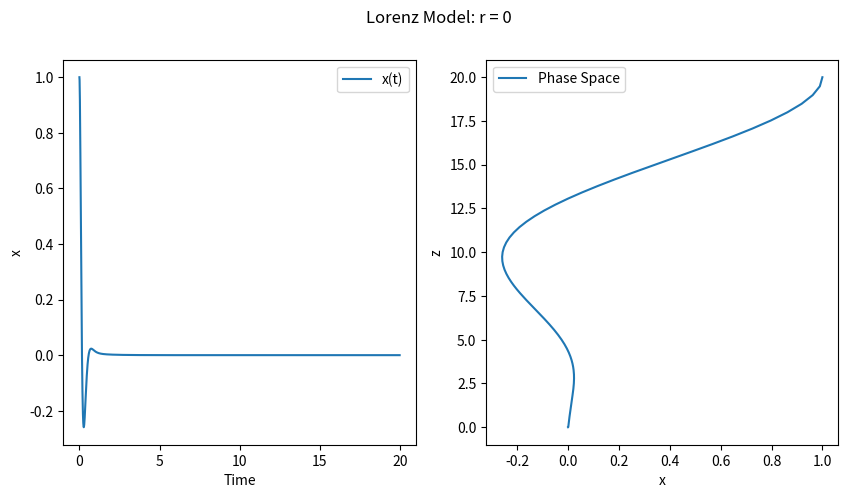
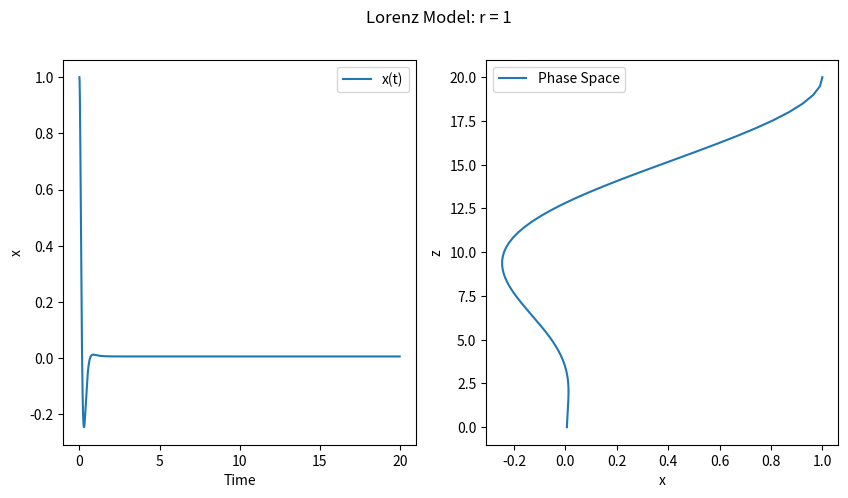
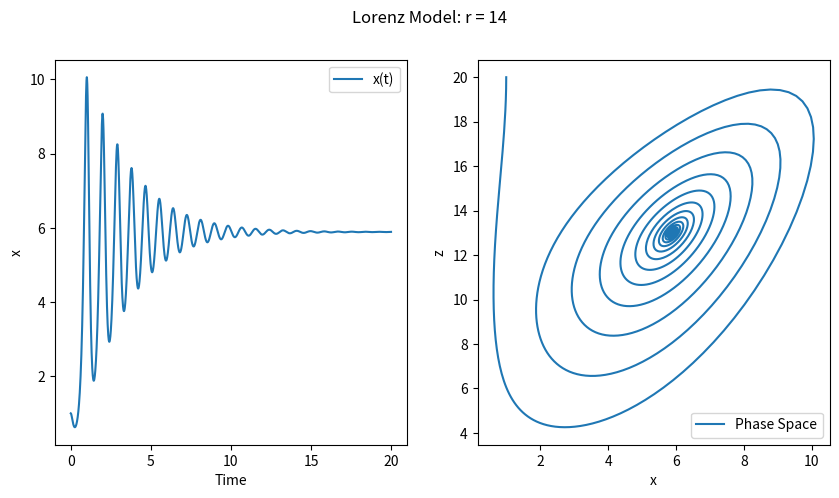
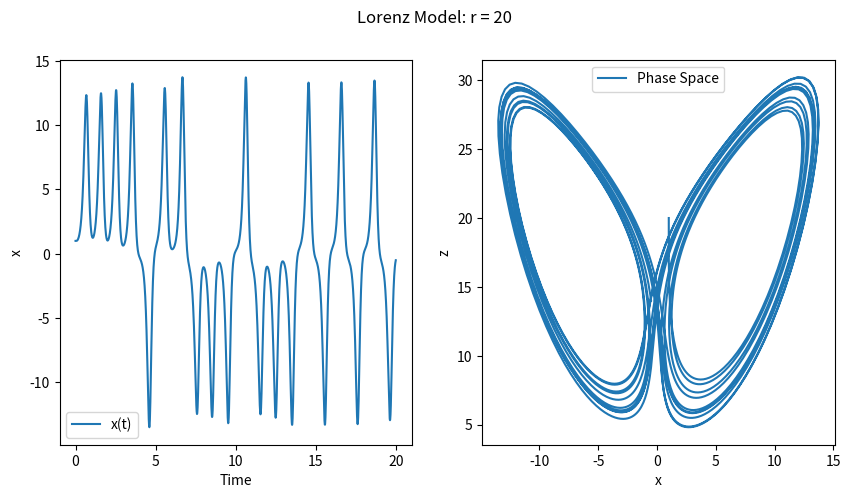
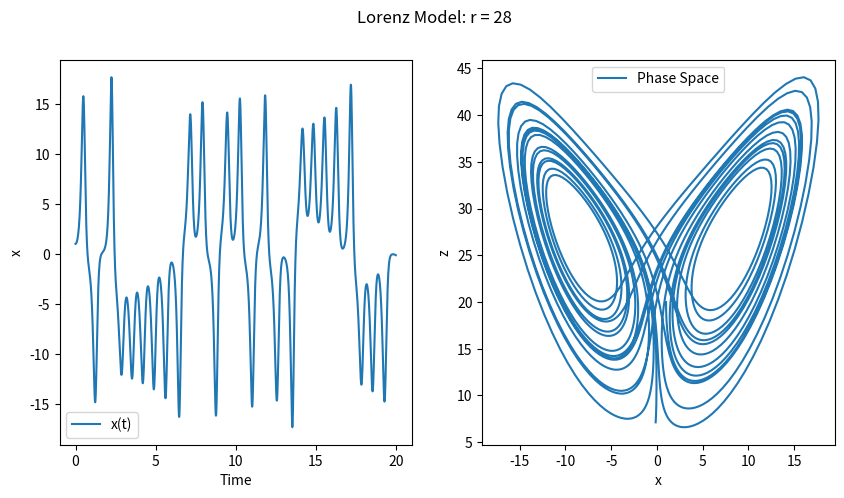
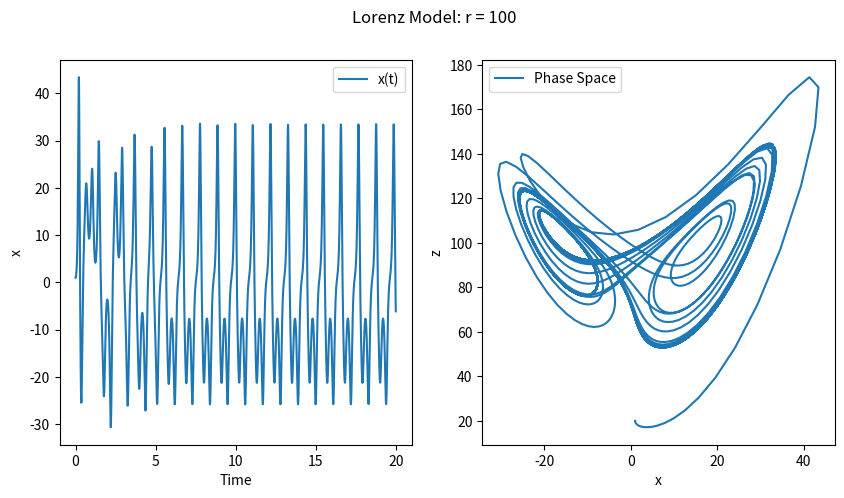
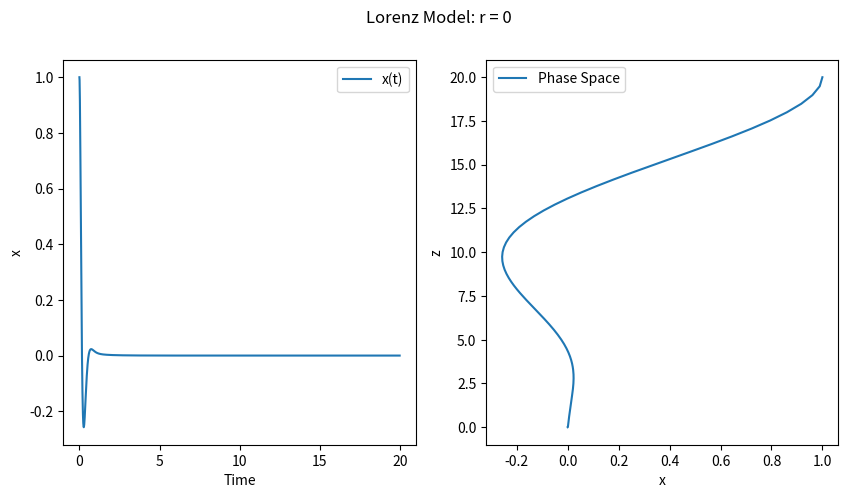
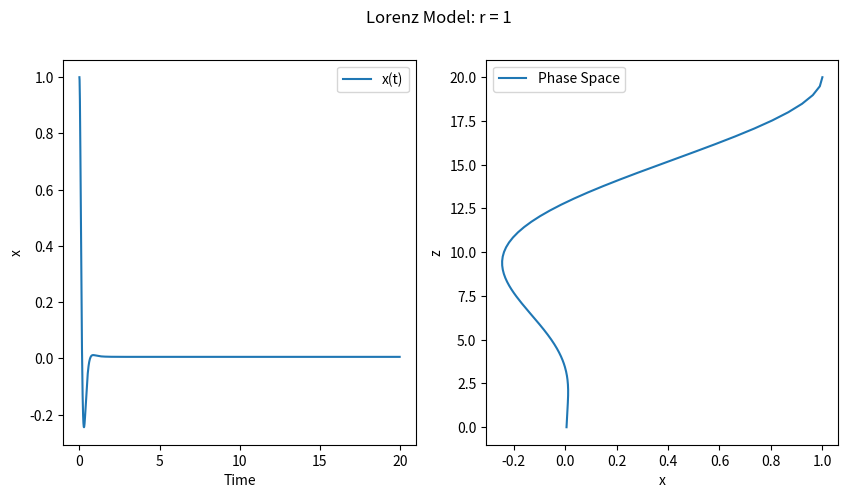
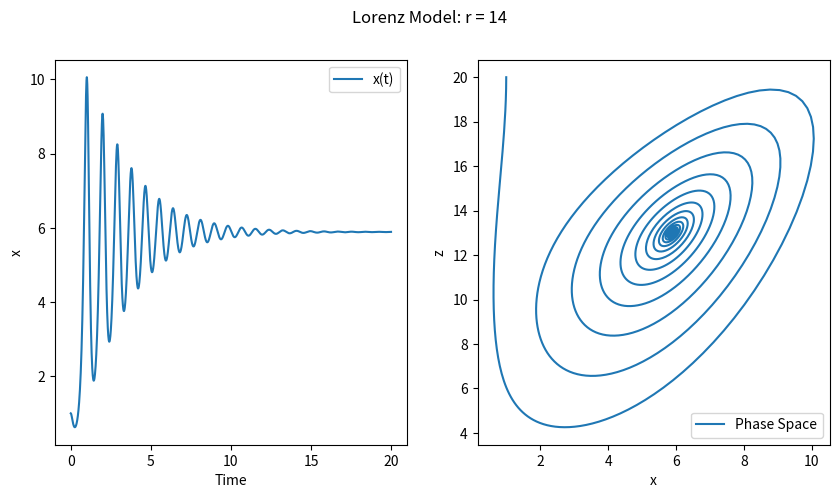
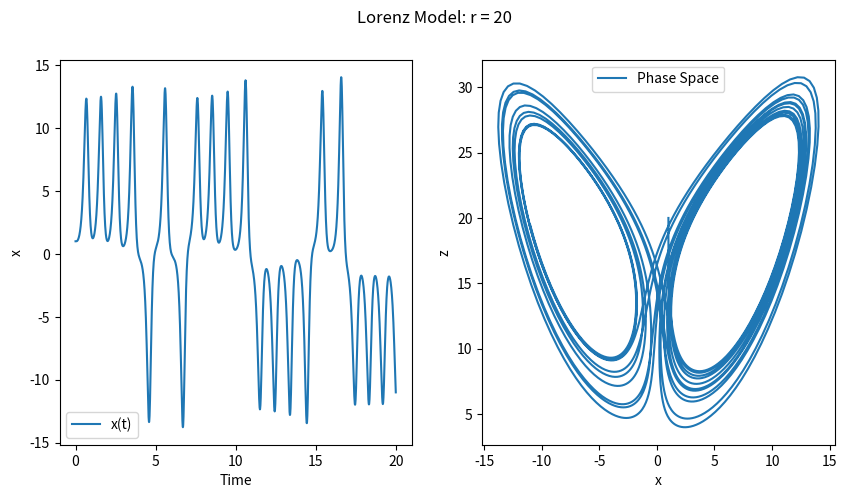
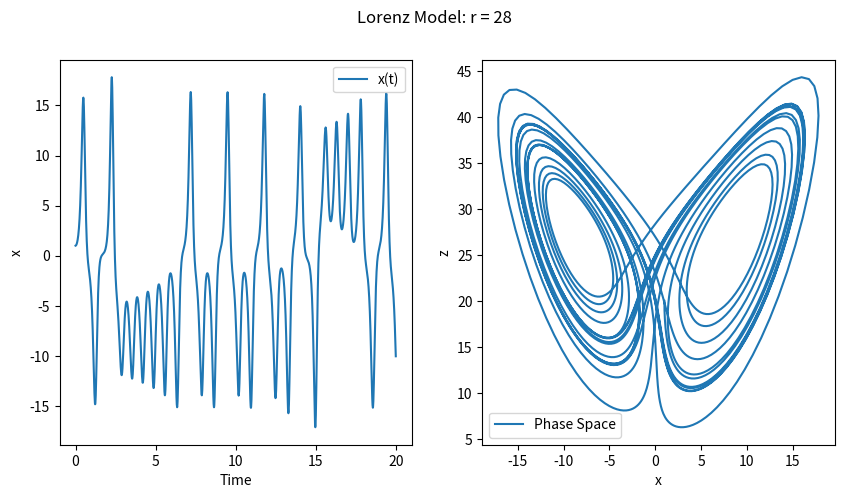
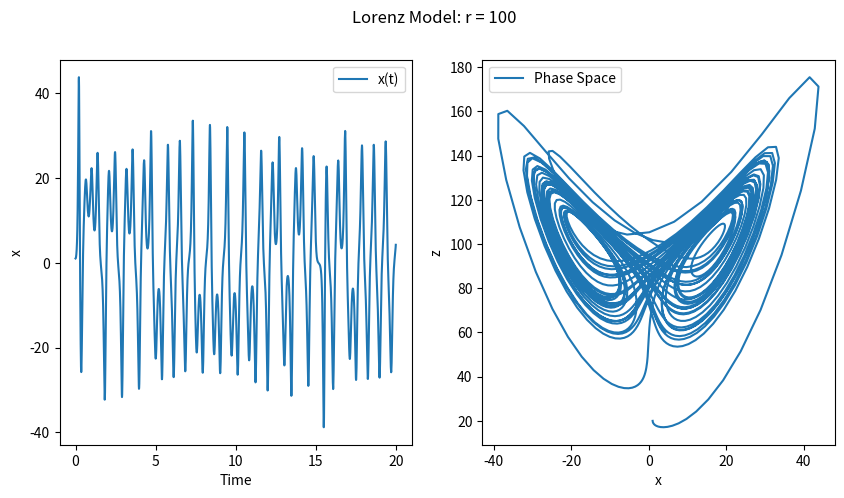
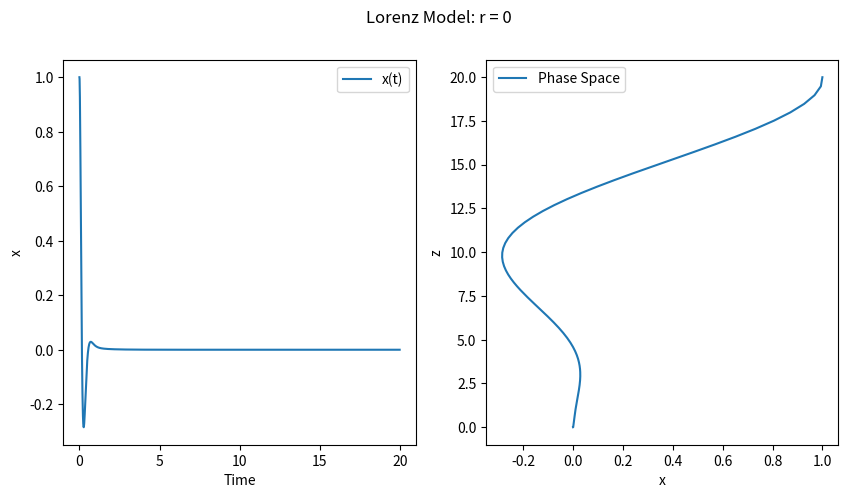
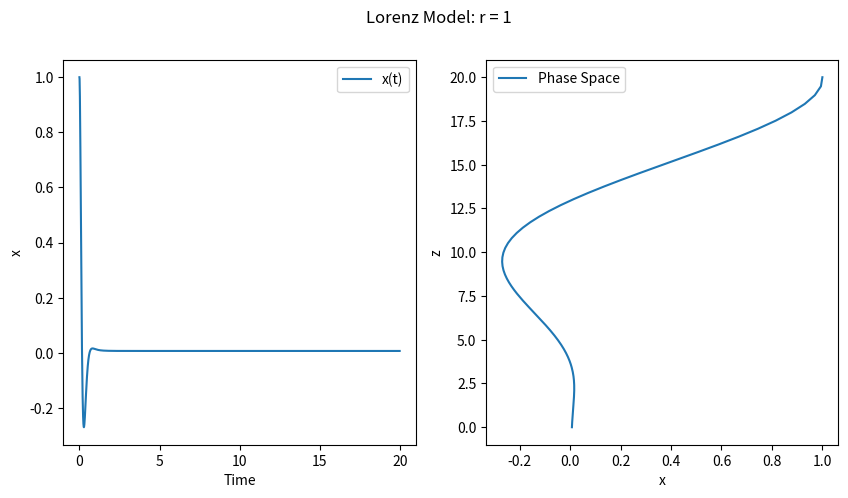
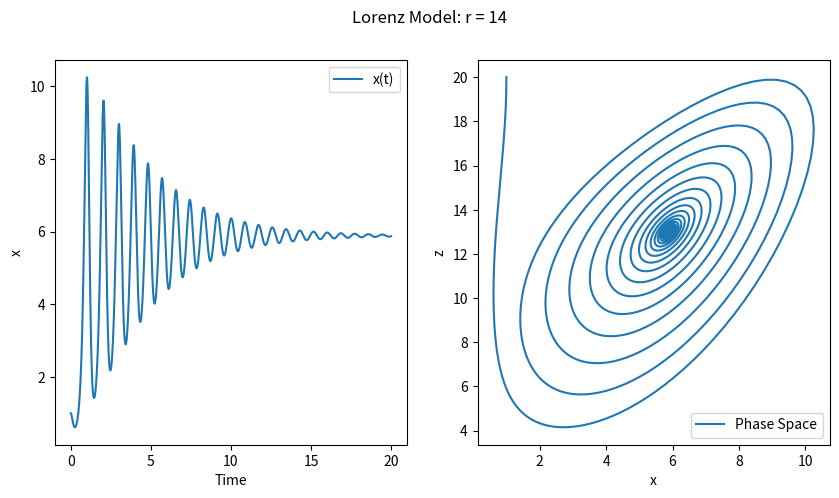
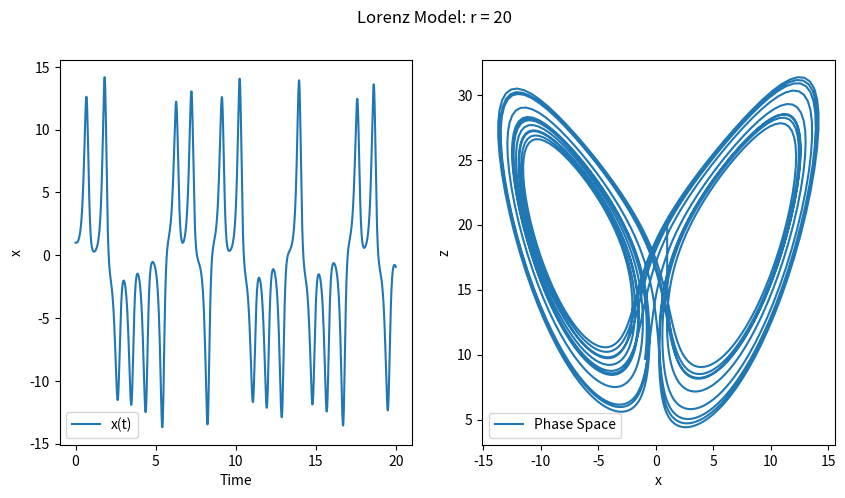

The matplotlib source for these figures, in order:
# Predictor-correcter method
# Sammenlign med analytisk
# Pendulum til mandag

import numpy as np
import matplotlib.pyplot as plt

def lorzrk(state, t, r, o, b): #lorenz equations
    x, y, z = state
    dxdt = o * (y - x)
    dydt = r * x - y - x * z
    dzdt = x * y - b * z
    return np.array([dxdt, dydt, dzdt])

def runge_kutta_fourth_order(f_0, dt, t_max, r,o,b):
    t_values = np.arange(0, t_max, dt)
    f_values = [f_0]

    for i in range(1, len(t_values)):
        t_i = t_values[i-1]
        f_i = f_values[i - 1]

        k1 = lorzrk(f_i, t_i, r,o,b)
        k2 = lorzrk(f_i + 0.5 * k1 * dt, t_i + 0.5 * dt,r,o,b)
        k3 = lorzrk(f_i + 0.5 * k2 * dt, t_i + 0.5 * dt,r,o,b)
        k4 = lorzrk(f_i + k3 * dt, t_i + dt,r,o,b)

        f_new = f_i + (1 / 6) * (k1 + 2 * k2 + 2 * k3 + k4) * dt
        f_values.append(f_new)

    return t_values, f_values

def lorenz_program(r_values, initial_state, t_max, dt, o, b):
    for r in r_values:
        t_values, f_values = runge_kutta_fourth_order(initial_state, dt, t_max, r, o, b)

        x_values = [f[0] for f in f_values]
        y_values = [f[1] for f in f_values]
        z_values = [f[2] for f in f_values]

        print(f_values)

        plt.figure(figsize=(10, 5))
        plt.subplot(1, 2, 1)
        plt.plot(t_values, x_values, label='x(t)')
        plt.xlabel('Time')
        plt.ylabel('x')
        plt.legend()
        
        plt.subplot(1, 2, 2)
        plt.plot(x_values, z_values, label='Phase Space')
        plt.xlabel('x')
        plt.ylabel('z')
        plt.legend()
        
        plt.suptitle(f"Lorenz Model: r = {r}")
        plt.show()

# parameters
r_values = [0, 1, 14, 20, 28, 100]
initial_state = np.array([1, 1, 20])
t_max = 20
dt = 0.01
o = 10
b = 8/3

lorenz_program(r_values, initial_state, t_max, dt, o, b)


import numpy as np
import matplotlib.pyplot as plt

def lorzrk(state, t, r, o, b): #lorenz equations
    x, y, z = state
    dxdt = o * (y - x)
    dydt = r * x - y - x * z
    dzdt = x * y - b * z
    return np.array([dxdt, dydt, dzdt])

def pecece(f_i, t_i, dt, r, o, b):
    prediction = f_i + dt * lorzrk(f_i, t_i, r, o, b) # eulers method
    corrector = f_i + 1/2 * dt * (lorzrk(f_i, t_i, r, o, b) + lorzrk(prediction, t_i + dt, r, o, b))  # PEC
    corrector_extra = f_i + 1/2 * dt * (lorzrk(f_i, t_i, r, o, b) + lorzrk(corrector, t_i + dt, r, o, b))  # PECECE
    return corrector_extra


def pec(f_i, t_i, dt, r, o, b):
    prediction = f_i + dt * lorzrk(f_i, t_i, r, o, b) # eulers method
    corrector = f_i + 1/2 * dt * (lorzrk(f_i, t_i, r, o, b) + lorzrk(prediction, t_i + dt, r, o, b))  # PEC
    return corrector

def lorenz_program(r_values, initial_state, t_max, dt, o, b):
    for r in r_values:
        t_values = np.arange(0, t_max, dt)
        f_values = [initial_state]

        for i in range(1, len(t_values)):
            t_i = t_values[i-1]
            f_i = f_values[i - 1]
            f_corrected = pec(f_i, t_i, dt, r, o, b)
            f_values.append(f_corrected)

        x_values = [f[0] for f in f_values]
        y_values = [f[1] for f in f_values]
        z_values = [f[2] for f in f_values]

        plt.figure(figsize=(10, 5))
        plt.subplot(1, 2, 1)
        plt.plot(t_values, x_values, label='x(t)')
        plt.xlabel('Time')
        plt.ylabel('x')
        plt.legend()

        plt.subplot(1, 2, 2)
        plt.plot(x_values, z_values, label='Phase Space')
        plt.xlabel('x')
        plt.ylabel('z')
        plt.legend()

        plt.suptitle(f"Lorenz Model: r = {r}")
        plt.show()

# parameters
r_values = [0, 1, 14, 20, 28, 100]
initial_state = np.array([1, 1, 20])
t_max = 20
dt = 0.01
o = 10
b = 8/3

lorenz_program(r_values, initial_state, t_max, dt, o, b)



import numpy as np
import matplotlib.pyplot as plt

def lorzrk(state, t, r, o, b): #lorenz equations
    x, y, z = state
    dxdt = o * (y - x)
    dydt = r * x - y - x * z
    dzdt = x * y - b * z
    return np.array([dxdt, dydt, dzdt])

def runge_kutta_adaptive(f_0, dt, t_max, r,o,b):
    t_values = np.arange(0, t_max, dt)
    f_values = [f_0]

    for i in range(1, len(t_values)):
        t_i = t_values[i-1]
        f_i = f_values[i - 1]

        k1 = lorzrk(f_i, t_i, r,o,b)
        k2 = lorzrk(f_i + 1/5 * k1 * dt, t_i + 1/5 * dt,r,o,b)
        k3 = lorzrk(f_i + (3/40) * k1 * dt + (9/40) * k2 * dt, t_i + (3/10) * dt,r,o,b)
        k4 = lorzrk(f_i + (44/45) * k1 * dt - (56/15) * k2 * dt + (32/9) * k3 * dt, t_i + (4/5) * dt,r,o,b)
        k5 = lorzrk(f_i + (19372/6561) * k1 * dt - (25360/2187) * k2 * dt + (64448/6561) * k3 * dt - (212/729) * k4 * dt, t_i + (8/9) * dt,r,o,b)


        
        f_new = f_i + (1 / 6) * (k1 + 2 * k2 + 2 * k3 + k4) * dt
        
        f_values.append(f_new)

    return t_values, f_values

def lorenz_program(r_values, initial_state, t_max, dt, o, b):
    for r in r_values:
        t_values, f_values = runge_kutta_adaptive(initial_state, dt, t_max, r, o, b)

        x_values = [f[0] for f in f_values]
        y_values = [f[1] for f in f_values]
        z_values = [f[2] for f in f_values]

        print(f_values)

        plt.figure(figsize=(10, 5))
        plt.subplot(1, 2, 1)
        plt.plot(t_values, x_values, label='x(t)')
        plt.xlabel('Time')
        plt.ylabel('x')
        plt.legend()
        
        plt.subplot(1, 2, 2)
        plt.plot(x_values, z_values, label='Phase Space')
        plt.xlabel('x')
        plt.ylabel('z')
        plt.legend()
        
        plt.suptitle(f"Lorenz Model: r = {r}")
        plt.show()

# parameters
r_values = [0, 1, 14, 20, 28, 100]
initial_state = np.array([1, 1, 20])
t_max = 20
dt = 0.01
o = 10
b = 8/3

lorenz_program(r_values, initial_state, t_max, dt, o, b)